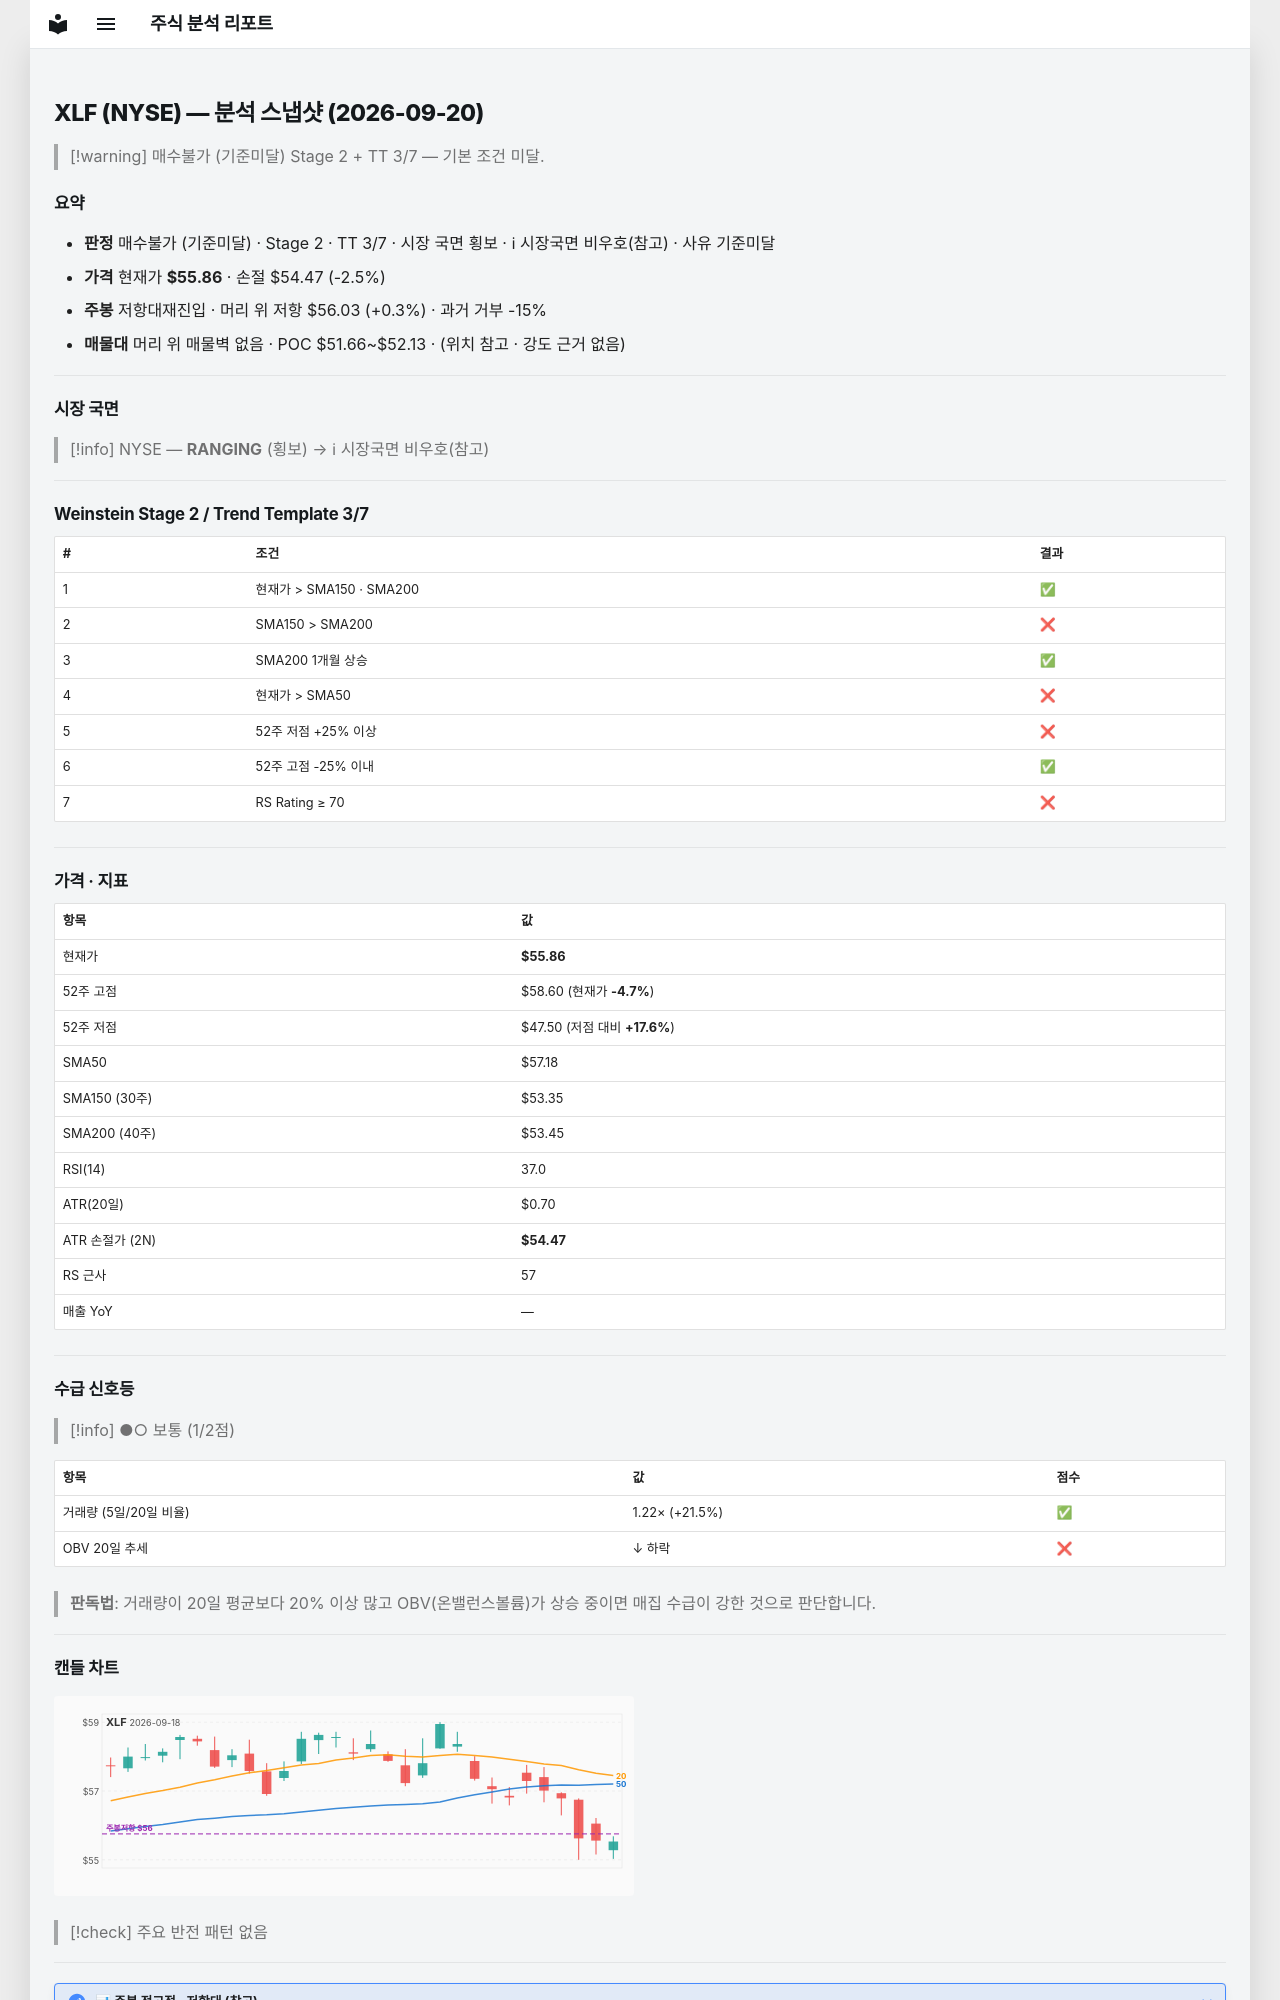

repository: soloandco/stock-reports · page: snapshots/XLF-2026-09-20/index.html · generator: mkdocs

---
type: analysis-snapshot
title: XLF 분석 스냅샷
ticker: XLF
market: NYSE
created: 2026-09-20
updated: 2026-09-20
bar-date: 2026-09-18
verdict: 매수불가
verdict-reason: 기준미달
real-rr: 0.13
sma50-gap-pct: -2.3
weekly-position: 저항대재진입
weekly-overhead-price: 56.03
weekly-overhead-pct: 0.3
stage: 2
trend-template-score: 3
tt-max: 7
price: 55.86000061035156
stop-price: 54.465220766226274
market-regime: RANGING
supply-demand-score: 1/2
supply-demand-label: 보통
status: tracking
tags:
  - stock-agent
  - watchlist
  - XLF
  - analysis
related:
  - "[[analysis-template]]"
---

# XLF (NYSE) — 분석 스냅샷 (2026-09-20)

> [!warning] 매수불가 (기준미달)
> Stage 2 + TT 3/7 — 기본 조건 미달.

## 요약

- **판정** 매수불가 (기준미달) · Stage 2 · TT 3/7 · 시장 국면 횡보 · ℹ 시장국면 비우호(참고) · 사유 기준미달
- **가격** 현재가 **$55.86** · 손절 $54.47 (-2.5%)
- **주봉** 저항대재진입 · 머리 위 저항 $56.03 (+0.3%) · 과거 거부 -15%
- **매물대** 머리 위 매물벽 없음 · POC $51.66~$52.13 · (위치 참고 · 강도 근거 없음)

---

## 시장 국면

> [!info] NYSE — **RANGING** (횡보) → ℹ 시장국면 비우호(참고)

---

## Weinstein Stage 2 / Trend Template 3/7

| # | 조건 | 결과 |
|---|------|------|
| 1 | 현재가 > SMA150 · SMA200 | ✅ |
| 2 | SMA150 > SMA200 | ❌ |
| 3 | SMA200 1개월 상승 | ✅ |
| 4 | 현재가 > SMA50 | ❌ |
| 5 | 52주 저점 +25% 이상 | ❌ |
| 6 | 52주 고점 -25% 이내 | ✅ |
| 7 | RS Rating ≥ 70 | ❌ |

---

## 가격 · 지표

| 항목 | 값 |
|------|---|
| 현재가 | **$55.86** |
| 52주 고점 | $58.60 (현재가 **-4.7%**) |
| 52주 저점 | $47.50 (저점 대비 **+17.6%**) |
| SMA50 | $57.18 |
| SMA150 (30주) | $53.35 |
| SMA200 (40주) | $53.45 |
| RSI(14) | 37.0 |
| ATR(20일) | $0.70 |
| ATR 손절가 (2N) | **$54.47** |
| RS 근사 | 57 |
| 매출 YoY | — |

---
## 수급 신호등

> [!info] ●○ 보통 (1/2점)

| 항목 | 값 | 점수 |
|------|------|------|
| 거래량 (5일/20일 비율) | 1.22× (+21.5%) | ✅ |
| OBV 20일 추세 | ↓ 하락 | ❌ |

> **판독법**: 거래량이 20일 평균보다 20% 이상 많고 OBV(온밸런스볼륨)가 상승 중이면 매집 수급이 강한 것으로 판단합니다.

---
